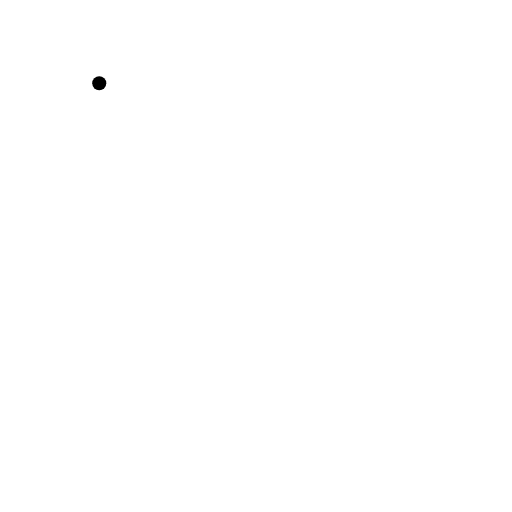
t = 0.00 s
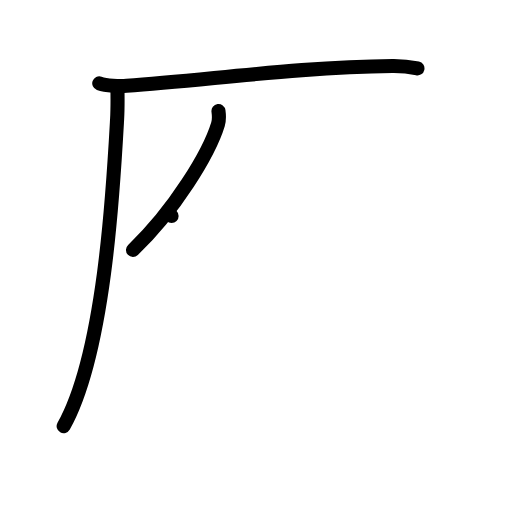
t = 3.00 s
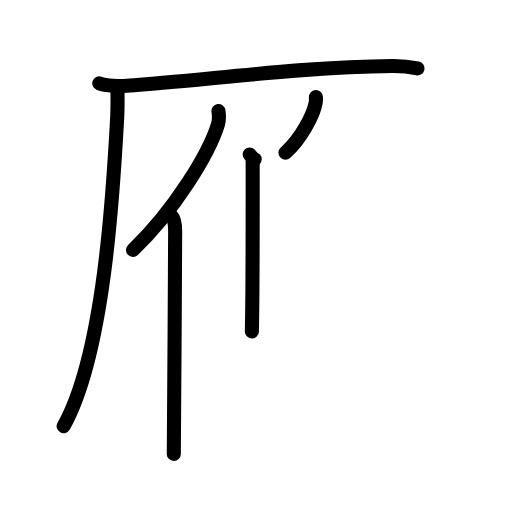
t = 6.00 s
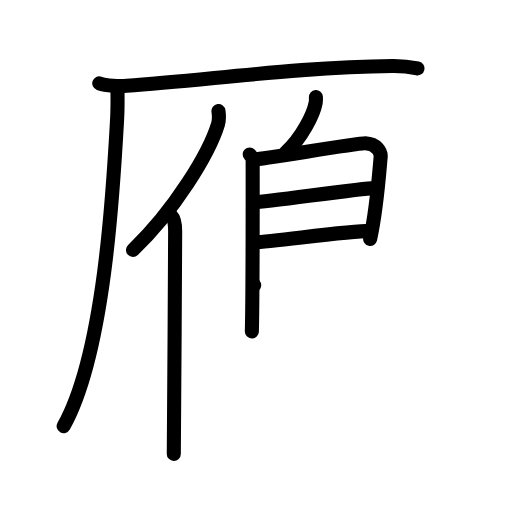
t = 9.00 s
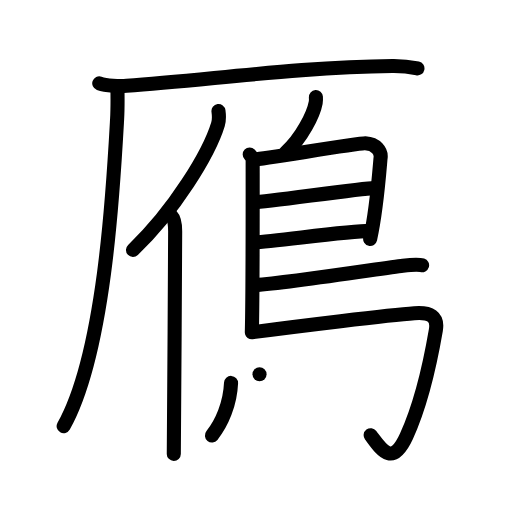
t = 12.00 s
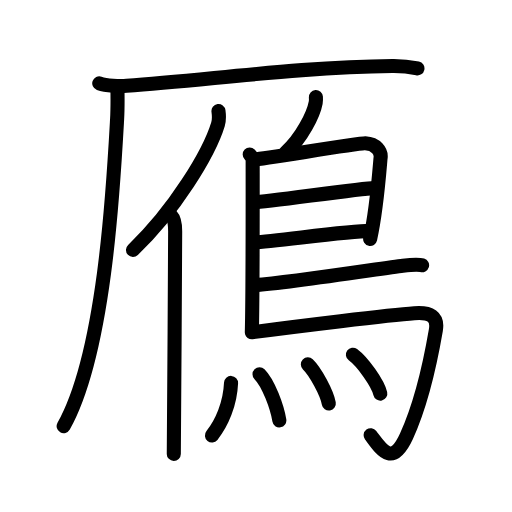
t = 15.00 s

The animated SVG that drew these frames (rendered in a browser with its animation timeline set to each time). Animation: 42 SMIL elements (animate=42); one cycle of 15.00 s.

<?xml version="1.0" encoding="UTF-8"?>
<!--
AniKanjiVG is licensed by CC-BY-SA Paul C. Sommerhoff (https://bitbucket.org/sommerhoff/anikanjivg).
AniKanjiVG uses KanjiVG which is licensed by CC-BY-SA Ulrich Apel (http://kanjivg.tagaini.net).
See also http://creativecommons.org/licenses/by-sa/3.0/
-->
<svg xmlns:kvg='http://kanjivg.tagaini.net' xmlns='http://www.w3.org/2000/svg' width='109' height='109' viewBox='0 0 109 109' style='fill:none;stroke:#000000;stroke-width:3;stroke-linecap:round;stroke-linejoin:round;' id="kvg:kanji_09d08"><g id="kvg:09d08" kvg:element="鴈"><g id="kvg:09d08-g1" kvg:element="厂" kvg:position="tare" kvg:radical="nelson"><path id="kvg:09d08-s1" kvg:type="㇐" d="M21.13,17.73c1.52,0.54,4.3,0.65,5.82,0.54c17.8-1.27,36.8-4.02,56.61-4.23c2.53-0.03,4.05,0.26,5.31,0.53"><animate attributeName="d" begin="0.0s" dur="0.3333333333333333s" from="M21.13,17.73C21.13,17.73,21.13,17.73,21.13,17.73" to="M21.13,17.73c1.52,0.54,4.3,0.65,5.82,0.54" />
<animate attributeName="d" begin="0.3333333333333333s" dur="0.3333333333333333s" from="M21.13,17.73c1.52,0.54,4.3,0.65,5.82,0.54c0,0,0,0,0,0,0" to="M21.13,17.73c1.52,0.54,4.3,0.65,5.82,0.54c17.8-1.27,36.8-4.02,56.61-4.23" />
<animate attributeName="d" begin="0.6666666666666666s" dur="0.3333333333333333s" from="M21.13,17.73c1.52,0.54,4.3,0.65,5.82,0.54c17.8-1.27,36.8-4.02,56.61-4.23c0,0,0,0,0,0,0" to="M21.13,17.73c1.52,0.54,4.3,0.65,5.82,0.54c17.8-1.27,36.8-4.02,56.61-4.23c2.53-0.03,4.05,0.26,5.31,0.53" />
</path>
<path id="kvg:09d08-s2" kvg:type="㇒" d="M25,18.5c0.03,1.71,0.07,4.42-0.07,6.88c-0.81,14.51-2.64,49.71-11.38,65.34"><animate attributeName="d" begin="1.0s" dur="0.5s" from="M25,18.5C25,18.5,25,18.5,25,18.5" to="M25,18.5c0.03,1.71,0.07,4.42-0.07,6.88" />
<animate attributeName="d" begin="1.5s" dur="0.5s" from="M25,18.5c0.03,1.71,0.07,4.42-0.07,6.88c0,0,0,0,0,0,0" to="M25,18.5c0.03,1.71,0.07,4.42-0.07,6.88c-0.81,14.51-2.64,49.71-11.38,65.34" />
<animate attributeName="d" begin="0s" dur="1.0s" from="M-100,-100" to="M-100,-100" />
</path>
</g>
<g id="kvg:09d08-g2" kvg:element="亻" kvg:variant="true" kvg:original="人" kvg:position="left"><path id="kvg:09d08-s3" kvg:type="㇒" d="M46.51,23.64c0.11,0.8,0.2,1.81-0.1,2.8c-1.9,6.24-9.25,18.31-18.1,26.78"><animate attributeName="d" begin="2.0s" dur="0.5s" from="M46.51,23.64C46.51,23.64,46.51,23.64,46.51,23.64" to="M46.51,23.64c0.11,0.8,0.2,1.81-0.1,2.8" />
<animate attributeName="d" begin="2.5s" dur="0.5s" from="M46.51,23.64c0.11,0.8,0.2,1.81-0.1,2.8c0,0,0,0,0,0,0" to="M46.51,23.64c0.11,0.8,0.2,1.81-0.1,2.8c-1.9,6.24-9.25,18.31-18.1,26.78" />
<animate attributeName="d" begin="0s" dur="2.0s" from="M-100,-100" to="M-100,-100" />
</path>
<path id="kvg:09d08-s4" kvg:type="㇑" d="M36.53,46c0.59,0.61,0.76,1.97,0.76,3.23c0,13.02-0.29,38.65-0.29,47.4"><animate attributeName="d" begin="3.0s" dur="0.5s" from="M36.53,46C36.53,46,36.53,46,36.53,46" to="M36.53,46c0.59,0.61,0.76,1.97,0.76,3.23" />
<animate attributeName="d" begin="3.5s" dur="0.5s" from="M36.53,46c0.59,0.61,0.76,1.97,0.76,3.23c0,0,0,0,0,0,0" to="M36.53,46c0.59,0.61,0.76,1.97,0.76,3.23c0,13.02-0.29,38.65-0.29,47.4" />
<animate attributeName="d" begin="0s" dur="3.0s" from="M-100,-100" to="M-100,-100" />
</path>
</g>
<g id="kvg:09d08-g3" kvg:element="鳥" kvg:position="right" kvg:radical="tradit"><path id="kvg:09d08-s5" kvg:type="㇒" d="M67.25,20.66c0.02,0.29,0.04,0.76-0.04,1.17c-0.44,2.43-2.98,7.65-6.44,10.68"><animate attributeName="d" begin="4.0s" dur="0.5s" from="M67.25,20.66C67.25,20.66,67.25,20.66,67.25,20.66" to="M67.25,20.66c0.02,0.29,0.04,0.76-0.04,1.17" />
<animate attributeName="d" begin="4.5s" dur="0.5s" from="M67.25,20.66c0.02,0.29,0.04,0.76-0.04,1.17c0,0,0,0,0,0,0" to="M67.25,20.66c0.02,0.29,0.04,0.76-0.04,1.17c-0.44,2.43-2.98,7.65-6.44,10.68" />
<animate attributeName="d" begin="0s" dur="4.0s" from="M-100,-100" to="M-100,-100" />
</path>
<path id="kvg:09d08-s6" kvg:type="㇑" d="M53.16,32.88c0.35,0.34,0.63,0.8,0.63,1.35c0,5.67,0.04,27.43-0.17,36.34"><animate attributeName="d" begin="5.0s" dur="0.5s" from="M53.16,32.88C53.16,32.88,53.16,32.88,53.16,32.88" to="M53.16,32.88c0.35,0.34,0.63,0.8,0.63,1.35" />
<animate attributeName="d" begin="5.5s" dur="0.5s" from="M53.16,32.88c0.35,0.34,0.63,0.8,0.63,1.35c0,0,0,0,0,0,0" to="M53.16,32.88c0.35,0.34,0.63,0.8,0.63,1.35c0,5.67,0.04,27.43-0.17,36.34" />
<animate attributeName="d" begin="0s" dur="5.0s" from="M-100,-100" to="M-100,-100" />
</path>
<path id="kvg:09d08-s7" kvg:type="㇕a" d="M54.22,33.91c1.62,0,21.95-3.48,23.53-3.4c2.34,0.12,3.48,1.69,3.27,3.15C80.9,34.56,80.31,44,78.8,50.87"><animate attributeName="d" begin="6.0s" dur="0.3333333333333333s" from="M54.22,33.91C54.22,33.91,54.22,33.91,54.22,33.91" to="M54.22,33.91c1.62,0,21.95-3.48,23.53-3.4" />
<animate attributeName="d" begin="6.333333333333333s" dur="0.3333333333333333s" from="M54.22,33.91c1.62,0,21.95-3.48,23.53-3.4c0,0,0,0,0,0,0" to="M54.22,33.91c1.62,0,21.95-3.48,23.53-3.4c2.34,0.12,3.48,1.69,3.27,3.15" />
<animate attributeName="d" begin="6.666666666666667s" dur="0.3333333333333333s" from="M54.22,33.91c1.62,0,21.95-3.48,23.53-3.4c2.34,0.12,3.48,1.69,3.27,3.15c0,0,0,0,0,0,0" to="M54.22,33.91c1.62,0,21.95-3.48,23.53-3.4c2.34,0.12,3.48,1.69,3.27,3.15C80.9,34.56,80.31,44,78.8,50.87" />
<animate attributeName="d" begin="0s" dur="6.0s" from="M-100,-100" to="M-100,-100" />
</path>
<path id="kvg:09d08-s8" kvg:type="㇐a" d="M53.98,43.08c1.99,0.1,23.58-3.15,25.83-3.03"><animate attributeName="d" begin="7.0s" dur="1.0s" from="M53.98,43.08C53.98,43.08,53.98,43.08,53.98,43.08" to="M53.98,43.08c1.99,0.1,23.58-3.15,25.83-3.03" />
<animate attributeName="d" begin="0s" dur="7.0s" from="M-100,-100" to="M-100,-100" />
</path>
<path id="kvg:09d08-s9" kvg:type="㇐a" d="M53.89,51.62c4.05-0.11,19.85-2.45,24.89-2.46"><animate attributeName="d" begin="8.0s" dur="1.0s" from="M53.89,51.62C53.89,51.62,53.89,51.62,53.89,51.62" to="M53.89,51.62c4.05-0.11,19.85-2.45,24.89-2.46" />
<animate attributeName="d" begin="0s" dur="8.0s" from="M-100,-100" to="M-100,-100" />
</path>
<path id="kvg:09d08-s10" kvg:type="㇐b" d="M54.11,60.71c8.56-0.66,27.98-3.74,31.65-4.15c1.28-0.15,3.45-0.28,4.1-0.08"><animate attributeName="d" begin="9.0s" dur="0.5s" from="M54.11,60.71C54.11,60.71,54.11,60.71,54.11,60.71" to="M54.11,60.71c8.56-0.66,27.98-3.74,31.65-4.15" />
<animate attributeName="d" begin="9.5s" dur="0.5s" from="M54.11,60.71c8.56-0.66,27.98-3.74,31.65-4.15c0,0,0,0,0,0,0" to="M54.11,60.71c8.56-0.66,27.98-3.74,31.65-4.15c1.28-0.15,3.45-0.28,4.1-0.08" />
<animate attributeName="d" begin="0s" dur="9.0s" from="M-100,-100" to="M-100,-100" />
</path>
<path id="kvg:09d08-s11" kvg:type="㇆a" d="M53.62,70.74c9.52-1.28,29.31-3.68,34.59-4.05c3.43-0.25,5.07,0.68,4.58,3.58c-1.54,8.98-3.25,16-6.25,22.57c-3.04,6.67-5.29,2.92-7.63-0.19"><animate attributeName="d" begin="10.0s" dur="0.25s" from="M53.62,70.74C53.62,70.74,53.62,70.74,53.62,70.74" to="M53.62,70.74c9.52-1.28,29.31-3.68,34.59-4.05" />
<animate attributeName="d" begin="10.25s" dur="0.25s" from="M53.62,70.74c9.52-1.28,29.31-3.68,34.59-4.05c0,0,0,0,0,0,0" to="M53.62,70.74c9.52-1.28,29.31-3.68,34.59-4.05c3.43-0.25,5.07,0.68,4.58,3.58" />
<animate attributeName="d" begin="10.5s" dur="0.25s" from="M53.62,70.74c9.52-1.28,29.31-3.68,34.59-4.05c3.43-0.25,5.07,0.68,4.58,3.58c0,0,0,0,0,0,0" to="M53.62,70.74c9.52-1.28,29.31-3.68,34.59-4.05c3.43-0.25,5.07,0.68,4.58,3.58c-1.54,8.98-3.25,16-6.25,22.57" />
<animate attributeName="d" begin="10.75s" dur="0.25s" from="M53.62,70.74c9.52-1.28,29.31-3.68,34.59-4.05c3.43-0.25,5.07,0.68,4.58,3.58c-1.54,8.98-3.25,16-6.25,22.57c0,0,0,0,0,0,0" to="M53.62,70.74c9.52-1.28,29.31-3.68,34.59-4.05c3.43-0.25,5.07,0.68,4.58,3.58c-1.54,8.98-3.25,16-6.25,22.57c-3.04,6.67-5.29,2.92-7.63-0.19" />
<animate attributeName="d" begin="0s" dur="10.0s" from="M-100,-100" to="M-100,-100" />
</path>
<g id="kvg:09d08-g4" kvg:element="灬" kvg:variant="true" kvg:original="火"><path id="kvg:09d08-s12" kvg:type="㇔" d="M49.19,81.52c-0.19,4.48-2,8.63-4.07,11.18"><animate attributeName="d" begin="11.0s" dur="1.0s" from="M49.19,81.52C49.19,81.52,49.19,81.52,49.19,81.52" to="M49.19,81.52c-0.19,4.48-2,8.63-4.07,11.18" />
<animate attributeName="d" begin="0s" dur="11.0s" from="M-100,-100" to="M-100,-100" />
</path>
<path id="kvg:09d08-s13" kvg:type="㇔" d="M55.25,79.66c1.92,1.93,3.75,7.01,4.22,9.84"><animate attributeName="d" begin="12.0s" dur="1.0s" from="M55.25,79.66C55.25,79.66,55.25,79.66,55.25,79.66" to="M55.25,79.66c1.92,1.93,3.75,7.01,4.22,9.84" />
<animate attributeName="d" begin="0s" dur="12.0s" from="M-100,-100" to="M-100,-100" />
</path>
<path id="kvg:09d08-s14" kvg:type="㇔" d="M65.54,77.57c1.58,1.52,4.07,6.09,4.46,8.33"><animate attributeName="d" begin="13.0s" dur="1.0s" from="M65.54,77.57C65.54,77.57,65.54,77.57,65.54,77.57" to="M65.54,77.57c1.58,1.52,4.07,6.09,4.46,8.33" />
<animate attributeName="d" begin="0s" dur="13.0s" from="M-100,-100" to="M-100,-100" />
</path>
<path id="kvg:09d08-s15" kvg:type="㇔" d="M75.13,75.51c2.06,1.51,5.31,6.07,5.83,8.29"><animate attributeName="d" begin="14.0s" dur="1.0s" from="M75.13,75.51C75.13,75.51,75.13,75.51,75.13,75.51" to="M75.13,75.51c2.06,1.51,5.31,6.07,5.83,8.29" />
<animate attributeName="d" begin="0s" dur="14.0s" from="M-100,-100" to="M-100,-100" />
</path>
</g>
</g>
</g>
</svg>
